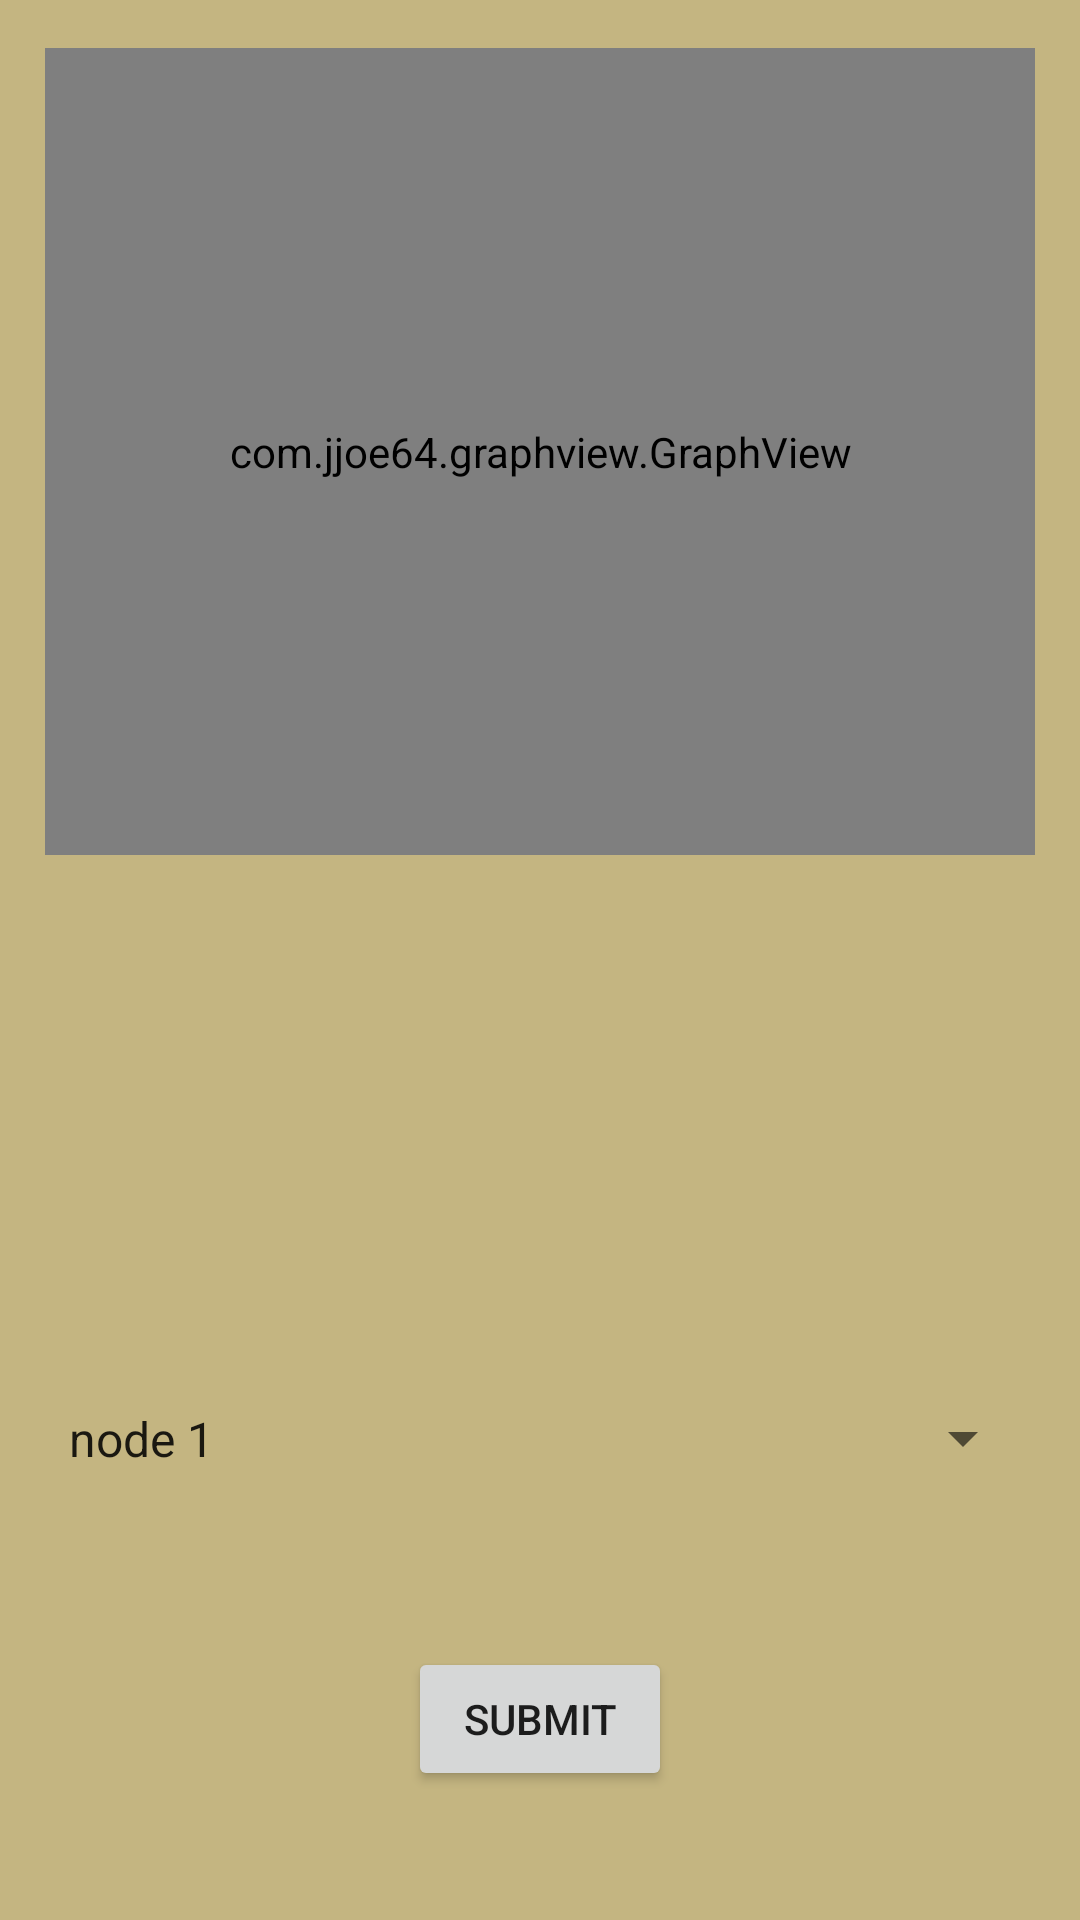

Here is an Android app screen rendered from its layout file. Give the layout XML and the strings, colors and styles it references.
<!-- AndroidManifest.xml: application theme AppTheme -->
<!-- res/layout/activity_node2.xml -->
<?xml version="1.0" encoding="utf-8"?>
<android.support.constraint.ConstraintLayout xmlns:android="http://schemas.android.com/apk/res/android"
    xmlns:app="http://schemas.android.com/apk/res-auto"
    xmlns:tools="http://schemas.android.com/tools"
    android:layout_width="match_parent"
    android:layout_height="match_parent"
    tools:context="com.sp.school.irrigationapplication.node">

    <Spinner
        android:id="@+id/spinner1"
        android:layout_width="330dp"
        android:layout_height="47dp"
        android:layout_alignBottom="@+id/nodeSubmit"
        android:layout_alignParentLeft="true"
        android:layout_alignParentStart="true"
        android:layout_marginLeft="16dp"
        android:layout_marginRight="16dp"
        android:entries="@array/nodeEntries"
        android:prompt="@string/nodeList"
        app:layout_constraintLeft_toLeftOf="parent"
        app:layout_constraintRight_toRightOf="parent"
        tools:textAlignment="center"
        app:layout_constraintBottom_toBottomOf="parent"
        android:layout_marginBottom="137dp" />

    <TextView
        android:id="@+id/childView"
        android:layout_width="288dp"
        android:layout_height="230dp"
        android:text=""
        android:layout_marginLeft="48dp"
        app:layout_constraintLeft_toLeftOf="parent"
        app:layout_constraintTop_toTopOf="parent"
        android:layout_marginTop="33dp" />


    <Button
        android:id="@+id/nodeSubmit"
        android:layout_width="wrap_content"
        android:layout_height="wrap_content"
        android:text="Submit"
        android:layout_alignParentBottom="true"
        android:layout_alignParentLeft="true"
        android:layout_alignParentStart="true"
        android:layout_marginLeft="16dp"
        app:layout_constraintLeft_toLeftOf="parent"
        android:layout_marginRight="16dp"
        app:layout_constraintRight_toRightOf="parent"
        app:layout_constraintBottom_toBottomOf="parent"
        android:layout_marginBottom="43dp" />

    <com.jjoe64.graphview.GraphView
        android:id="@+id/nGraph"
        android:layout_width="330dp"
        android:layout_height="269dp"
        android:layout_marginLeft="16dp"
        app:layout_constraintLeft_toLeftOf="parent"
        android:layout_marginRight="16dp"
        app:layout_constraintRight_toRightOf="parent"
        app:layout_constraintTop_toTopOf="parent"
        android:layout_marginTop="16dp"
        android:background="@color/plainWhite"/>

    <android.support.constraint.Guideline
        android:layout_width="wrap_content"
        android:layout_height="wrap_content"
        android:id="@+id/guideline"
        android:orientation="vertical"
        app:layout_constraintGuide_end="192dp" />
    


    
</android.support.constraint.ConstraintLayout>


<!-- resources referenced by this layout -->
<resources>
  <string-array name="nodeEntries">
          <item>node 1</item>
          <item>node 2</item>
          
      </string-array>
  <color name="plainWhite">#ffffff</color>
  <string name="nodeList">node1</string>
  <style name="AppTheme" parent="Theme.AppCompat.Light.DarkActionBar">
          
          <item name="colorPrimary">@color/colorPrimary</item>
          <item name="colorPrimaryDark">@color/colorPrimaryDark</item>
          <item name="colorAccent">@color/colorAccent</item>
          <item name="android:colorBackground">@color/SacStateGold</item>
          <item name="android:textColorPrimaryInverse">@color/plainWhite</item>
      </style>
  <color name="colorPrimary">#008000</color>
  <color name="colorPrimaryDark">#303f9f</color>
  <color name="colorAccent">#FF4081</color>
  <color name="SacStateGold">#c4b581</color>
</resources>
